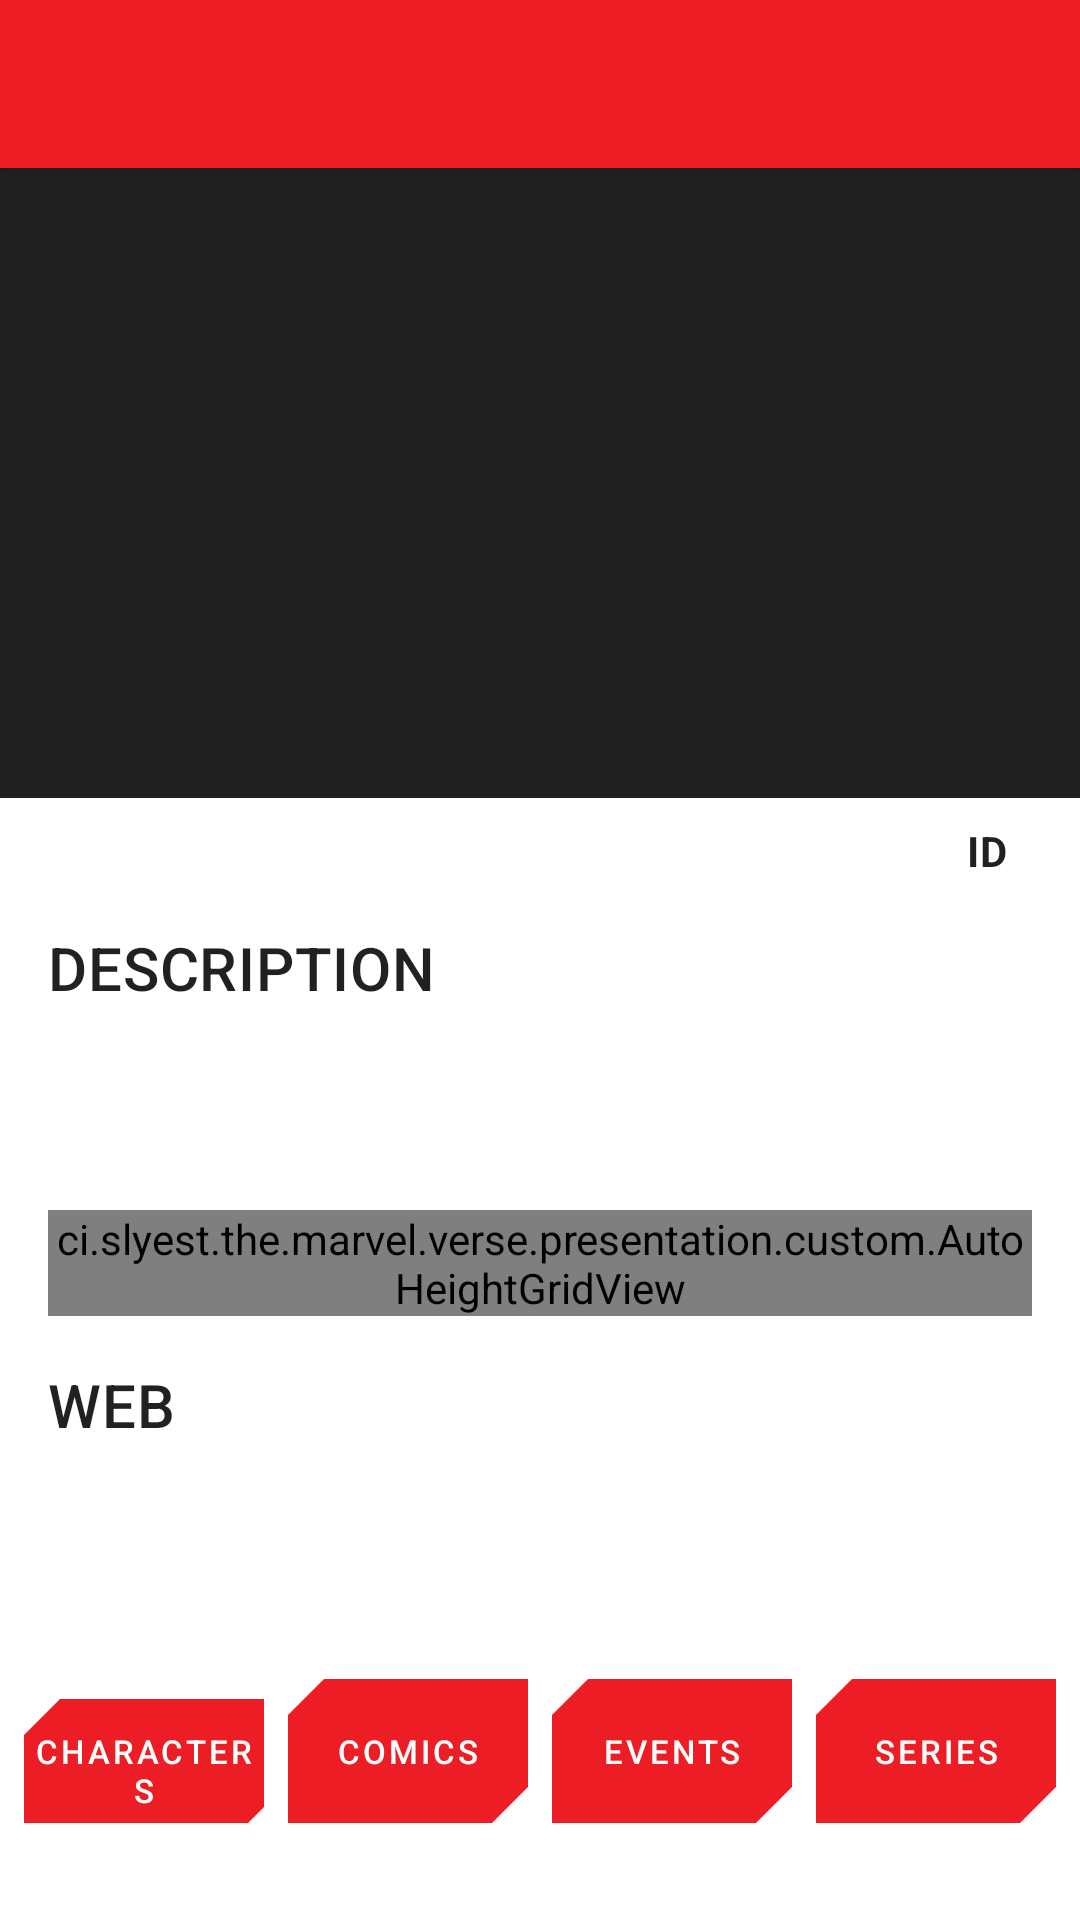

Android layout source for this screen:
<!-- AndroidManifest.xml: activity theme AppTheme.NoActionBar -->
<!-- res/layout/activity_story.xml -->
<?xml version="1.0" encoding="utf-8"?>
<androidx.coordinatorlayout.widget.CoordinatorLayout
    xmlns:android="http://schemas.android.com/apk/res/android"
    xmlns:app="http://schemas.android.com/apk/res-auto"
    xmlns:tools="http://schemas.android.com/tools"
    android:layout_width="match_parent"
    android:layout_height="match_parent"
    android:fitsSystemWindows="true"
    tools:context=".activities.CharacterActivity">

    <com.google.android.material.appbar.AppBarLayout
        android:id="@+id/app_bar"
        android:layout_width="match_parent"
        android:layout_height="wrap_content"
        android:theme="@style/AppTheme.AppBarOverlay">

        <androidx.appcompat.widget.Toolbar
            android:id="@+id/toolbar"
            android:layout_width="match_parent"
            android:layout_height="?attr/actionBarSize"
            app:popupTheme="@style/AppTheme.PopupOverlay" />
    </com.google.android.material.appbar.AppBarLayout>

    <RelativeLayout
        android:layout_width="match_parent"
        android:layout_height="match_parent"
        android:orientation="vertical"
        app:layout_behavior="@string/appbar_scrolling_view_behavior">

        <TextView
            android:id="@+id/text_attribution"
            android:layout_alignParentStart="true"
            android:layout_alignParentEnd="true"
            android:layout_alignParentBottom="true"
            style="@style/AppTheme.Attribution"
            tools:text="Data provided by Marvel. © 2020 MARVEL" />

        <LinearLayout
            android:id="@+id/button_panel"
            android:layout_width="match_parent"
            android:layout_height="wrap_content"
            android:layout_alignParentStart="true"
            android:layout_alignParentEnd="true"
            android:layout_above="@+id/text_attribution"
            android:layout_marginTop="8dp"
            android:layout_marginStart="8dp"
            android:layout_marginEnd="8dp"
            android:orientation="horizontal">

            <com.google.android.material.button.MaterialButton
                android:id="@+id/btn_characters"
                style="@style/AppTheme.DetailsButton"
                android:layout_width="0dp"
                android:layout_height="wrap_content"
                android:layout_marginEnd="8dp"
                android:layout_weight="1"
                android:text="@string/label_characters"
                app:shapeAppearance="@style/AppTheme.ButtonShape" />

            <com.google.android.material.button.MaterialButton
                android:id="@+id/btn_comics"
                style="@style/AppTheme.DetailsButton"
                android:layout_width="0dp"
                android:layout_height="wrap_content"
                android:layout_marginEnd="8dp"
                android:layout_weight="1"
                android:text="@string/label_comics"
                app:shapeAppearance="@style/AppTheme.ButtonShape" />

            <com.google.android.material.button.MaterialButton
                android:id="@+id/btn_events"
                style="@style/AppTheme.DetailsButton"
                android:layout_width="0dp"
                android:layout_height="wrap_content"
                android:layout_marginEnd="8dp"
                android:layout_weight="1"
                android:text="@string/label_events"
                app:shapeAppearance="@style/AppTheme.ButtonShape" />

            <com.google.android.material.button.MaterialButton
                android:id="@+id/btn_series"
                style="@style/AppTheme.DetailsButton"
                android:layout_width="0dp"
                android:layout_height="wrap_content"
                android:layout_weight="1"
                android:text="@string/label_series"
                app:shapeAppearance="@style/AppTheme.ButtonShape" />
        </LinearLayout>

        <androidx.core.widget.NestedScrollView
            android:id="@+id/scrollView"
            android:layout_width="match_parent"
            android:layout_height="0dp"
            android:layout_above="@+id/button_panel"
            android:layout_alignParentStart="true"
            android:layout_alignParentTop="true"
            android:layout_alignParentEnd="true">

            <LinearLayout
                android:layout_width="match_parent"
                android:layout_height="match_parent"
                android:orientation="vertical">

                <LinearLayout
                    android:layout_width="match_parent"
                    android:layout_height="wrap_content"
                    android:background="@color/colorPrimaryDark"
                    android:paddingStart="16dp"
                    android:paddingEnd="16dp">

                    <ImageView
                        android:id="@+id/img_thumbnail"
                        android:layout_width="140dp"
                        android:layout_height="210dp"
                        android:contentDescription="@string/desc_thumbnail"
                        android:scaleType="centerCrop"
                        app:srcCompat="@drawable/ic_marvel" />

                    <LinearLayout
                        android:layout_width="match_parent"
                        android:layout_height="match_parent"
                        android:layout_marginStart="16dp"
                        android:gravity="center_vertical"
                        android:orientation="vertical">

                        <TextView
                            android:id="@+id/text_title"
                            android:layout_width="wrap_content"
                            android:layout_height="wrap_content"
                            android:textAllCaps="true"
                            android:textAppearance="?attr/textAppearanceHeadline5"
                            android:textColor="?android:attr/textColorPrimaryInverse"
                            tools:text="Title" />
                    </LinearLayout>
                </LinearLayout>

                <LinearLayout
                    android:layout_width="match_parent"
                    android:layout_height="match_parent"
                    android:layout_marginStart="16dp"
                    android:layout_marginEnd="16dp"
                    android:orientation="vertical">

                    <RelativeLayout
                        android:layout_width="match_parent"
                        android:layout_height="wrap_content"
                        android:layout_gravity="end"
                        android:layout_marginTop="8dp"
                        android:orientation="horizontal">

                        <TextView
                            android:id="@+id/text_rating"
                            android:layout_width="wrap_content"
                            android:layout_height="wrap_content"
                            android:textAppearance="?attr/textAppearanceBody2"
                            android:textStyle="bold"
                            tools:text="Format" />

                        <TextView
                            android:id="@+id/text_id"
                            android:layout_width="wrap_content"
                            android:layout_height="wrap_content"
                            android:layout_alignParentEnd="true"
                            android:textAppearance="?attr/textAppearanceBody2"
                            tools:text="Comic ID" />

                        <TextView
                            android:layout_width="wrap_content"
                            android:layout_height="wrap_content"
                            android:layout_marginEnd="8dp"
                            android:layout_toStartOf="@+id/text_id"
                            android:text="@string/label_id"
                            android:textAppearance="?attr/textAppearanceBody2"
                            android:textStyle="bold" />
                    </RelativeLayout>

                    <TextView
                        android:layout_width="wrap_content"
                        android:layout_height="wrap_content"
                        android:layout_marginTop="16dp"
                        android:lines="1"
                        android:maxLines="2"
                        android:text="@string/label_description"
                        android:textAllCaps="true"
                        android:textAppearance="?attr/textAppearanceHeadline6" />

                    <TextView
                        android:id="@+id/text_description"
                        android:layout_width="wrap_content"
                        android:layout_height="wrap_content"
                        android:layout_marginTop="8dp"
                        android:textAppearance="?attr/textAppearanceBody1"
                        tools:text="Description" />

                    <TextView
                        android:id="@+id/text_dates"
                        android:layout_width="wrap_content"
                        android:layout_height="wrap_content"
                        android:layout_marginTop="8dp"
                        android:textAppearance="?attr/textAppearanceBody1"
                        tools:text="Variant Description" />

                    <ci.slyest.the.marvel.verse.presentation.custom.AutoHeightGridView
                        android:id="@+id/grid_creators"
                        android:layout_width="match_parent"
                        android:layout_height="wrap_content"
                        android:layout_marginTop="8dp"
                        android:columnWidth="@dimen/grid_column"
                        android:horizontalSpacing="@dimen/grid_spacing"
                        android:verticalSpacing="@dimen/grid_spacing"
                        android:numColumns="auto_fit"
                        android:stretchMode="columnWidth"
                        tools:listitem="@layout/grid_item" />

                    <TextView
                        android:layout_width="wrap_content"
                        android:layout_height="wrap_content"
                        android:layout_marginTop="16dp"
                        android:lines="1"
                        android:maxLines="2"
                        android:text="@string/label_web"
                        android:textAllCaps="true"
                        android:textAppearance="?attr/textAppearanceHeadline6" />

                    <TextView
                        android:id="@+id/text_urls"
                        android:layout_width="match_parent"
                        android:layout_height="wrap_content"
                        android:layout_marginTop="8dp"
                        android:textAlignment="center"
                        android:textAppearance="?attr/textAppearanceBody1"
                        tools:text="URLs" />
                </LinearLayout>
            </LinearLayout>
        </androidx.core.widget.NestedScrollView>
    </RelativeLayout>
</androidx.coordinatorlayout.widget.CoordinatorLayout>
<!-- res/layout/grid_item.xml (included above) -->
<?xml version="1.0" encoding="utf-8"?>
<LinearLayout xmlns:android="http://schemas.android.com/apk/res/android"
    android:layout_width="match_parent"
    android:layout_height="match_parent"
    xmlns:tools="http://schemas.android.com/tools"
    android:orientation="vertical">
    <TextView
        android:id="@+id/text_label"
        android:layout_width="wrap_content"
        android:layout_height="wrap_content"
        style="?attr/textAppearanceBody1"
        android:textStyle="bold"
        tools:text="Label" />
    <TextView
        android:id="@+id/text_value"
        android:layout_width="wrap_content"
        android:layout_height="wrap_content"
        style="?attr/textAppearanceBody2"
        tools:text="Value" />
</LinearLayout>
<!-- resources referenced by this layout -->
<resources>
  <color name="colorPrimaryDark">#202020</color>
  <dimen name="grid_column">144dp</dimen>
  <dimen name="grid_spacing">8dp</dimen>
  <string name="desc_thumbnail">Thumbnail</string>
  <string name="label_characters">Characters</string>
  <string name="label_comics">Comics</string>
  <string name="label_description">Description</string>
  <string name="label_events">Events</string>
  <string name="label_id">ID</string>
  <string name="label_series">Series</string>
  <string name="label_web">Web</string>
  <style name="AppTheme.AppBarOverlay" parent="ThemeOverlay.AppCompat.Dark.ActionBar" />
  <style name="AppTheme.Attribution" parent="Widget.MaterialComponents.TextView">
          <item name="android:textAppearance">?attr/textAppearanceCaption</item>
          <item name="android:textColorLink">@android:color/secondary_text_light</item>
          <item name="android:textAlignment">center</item>
          <item name="android:layout_margin">8dp</item>
          <item name="android:layout_width">match_parent</item>
          <item name="android:layout_height">wrap_content</item>
      </style>
  <style name="AppTheme.ButtonShape" parent="ShapeAppearance.MaterialComponents.SmallComponent">
          <item name="cornerSize">0dp</item>
          <item name="cornerFamilyTopLeft">cut</item>
          <item name="cornerSizeTopLeft">12dp</item>
          <item name="cornerFamilyBottomRight">cut</item>
          <item name="cornerSizeBottomRight">12dp</item>
      </style>
  <style name="AppTheme.DetailsButton" parent="Widget.MaterialComponents.Button.UnelevatedButton">
          <item name="android:textSize">11sp</item>
          <item name="android:insetTop">0dp</item>
          <item name="android:insetBottom">0dp</item>
          <item name="android:padding">0dp</item>
      </style>
  <style name="AppTheme.PopupOverlay" parent="ThemeOverlay.AppCompat.Light" />
  <style name="AppTheme.NoActionBar">
          <item name="windowActionBar">false</item>
          <item name="windowNoTitle">true</item>
      </style>
</resources>
